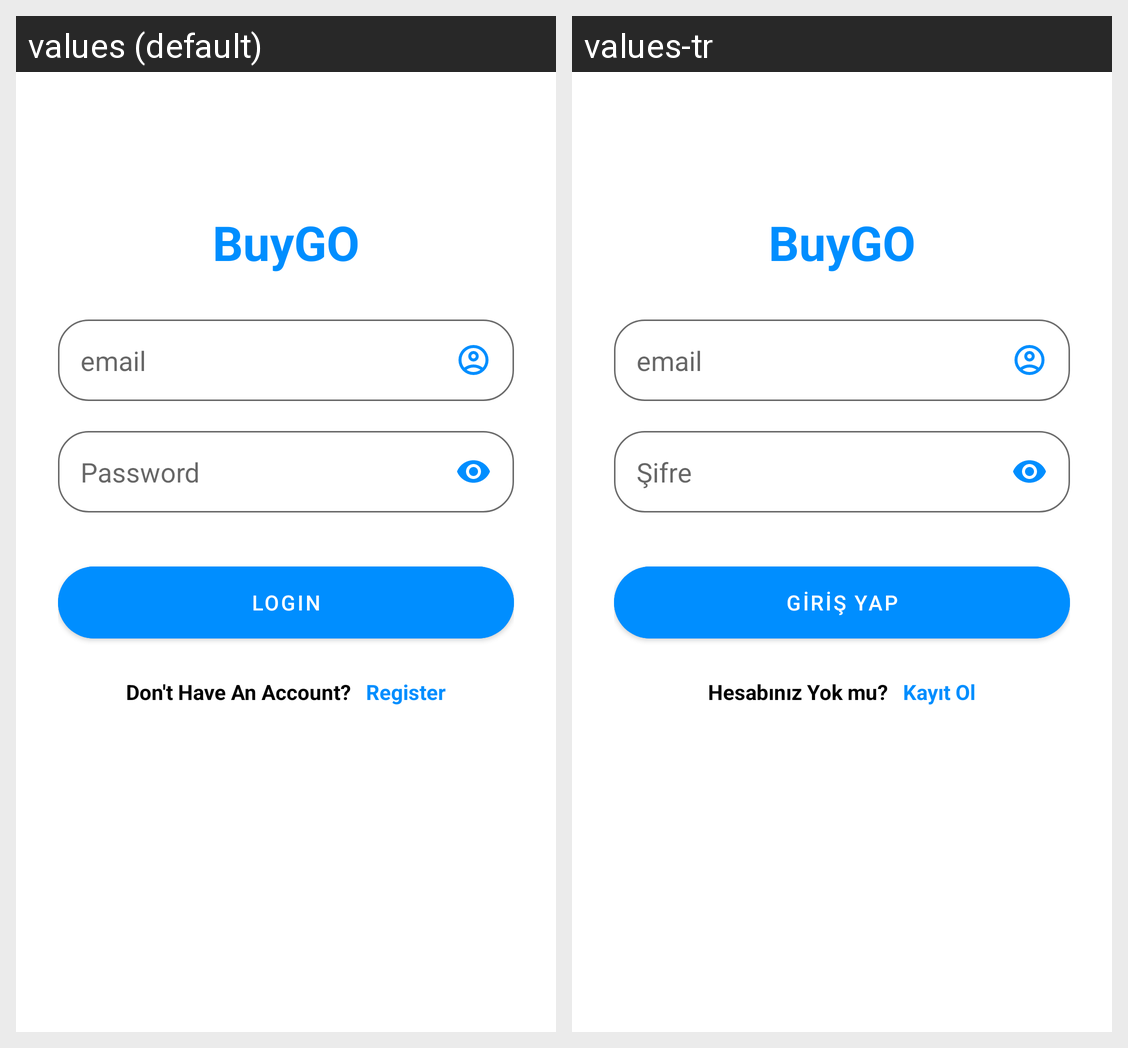

The Android screen above is rendered under two locales of the same app. Produce the string resources it draws, with the default and per-locale values.
Android screen res/layout/activity_login.xml rendered under 2 locales, left to right: values (default), values-tr. Device: Nexus 5 (rendered at 1080×1920; each locale shown at half size, 540×960, under a caption strip naming it); theme Theme.BuyGo.
Strings drawn on this screen, with the default value and each locale's value (text and hints the layout hard-codes, and strings that could not be matched under every locale, appear in the picture but are not listed):

password
  values: Password
  values-tr: Şifre

login
  values: Login
  values-tr: Giriş Yap

havent_account
  values: Don't Have An Account?
  values-tr: Hesabınız Yok mu?

register
  values: Register
  values-tr: Kayıt Ol
